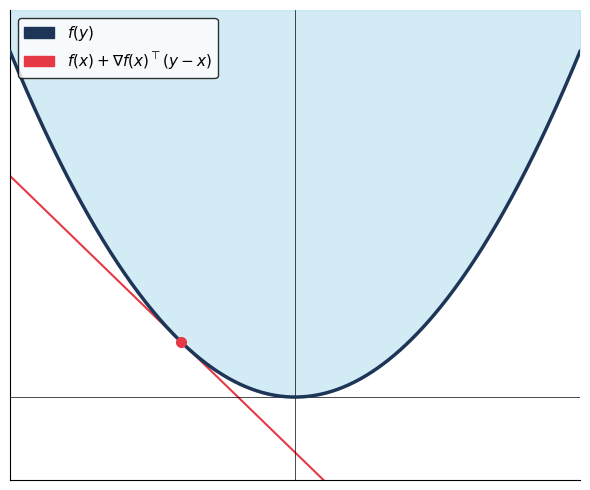

Generate this figure with matplotlib: (Note: this script raises an exception after producing the figure.)
import numpy as np
import matplotlib.pyplot as plt
import matplotlib.patches as mpatches

f = lambda x: x**2
grad_f = lambda x: 2 * x

x0 = -1.0
y = np.linspace(-2.5, 2.5, 400)

fx = f(y)
tangent = f(x0) + grad_f(x0) * (y - x0)

fig, ax = plt.subplots(figsize=(6, 5))

y_top = 7.0

# Shade epigraph (region above the curve)
ax.fill_between(y, fx, y_top, color="#a8d8ea", alpha=0.5, zorder=1)

# Tangent line
ax.plot(y, tangent, color="#e63946", linewidth=1.5, zorder=2)

# Convex function
ax.plot(y, fx, color="#1d3557", linewidth=2.5, zorder=3)

# Tangent point
ax.plot(x0, f(x0), "o", color="#e63946", markersize=7, zorder=4)

ax.set_xlim(-2.5, 2.5)
ax.set_ylim(-1.5, y_top)
ax.axhline(0, color="black", linewidth=0.5)
ax.axvline(0, color="black", linewidth=0.5)
ax.set_xticks([])
ax.set_yticks([])
ax.spines[["top", "right"]].set_visible(False)

# Minimal legend
curve_patch = mpatches.Patch(color="#1d3557", label=r"$f(y)$")
tangent_patch = mpatches.Patch(color="#e63946", label=r"$f(x) + \nabla f(x)^\top(y-x)$")
ax.legend(handles=[curve_patch, tangent_patch], frameon=True, fontsize=11, loc="upper left",
          facecolor="white", edgecolor="black")

plt.tight_layout()
plt.savefig("outputs/convex_underestimator.png", dpi=150, bbox_inches="tight")
plt.show()
